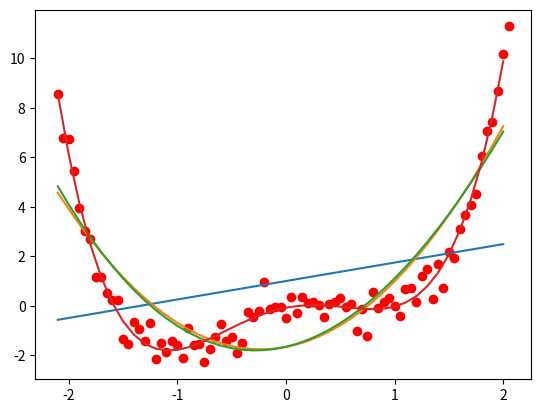

Python code for this plot:
#!/usr/bin/env python
# -*- coding: utf-8 -*-
#
# Dieses Programm zeichnet zu einer bestimmten Punktwolke die lineare,
# quadratische, kubische und quartische Ausgleichskurve.
#
# Die Koeffizienten der Ausgleichskurve werden über die Normalengleichung
# bestimmt.

import numpy as np
import matplotlib.pyplot as plt

# Diese Funktion legt durch gegebene Datenpunkte eine Ausgleichskurve.
#
# `x`:  Vektor der x-Stellen der Datenpunkte
# `y`:  Vektor der zugehörigen y-Werte
# `m`:  Grad der Ausgleichskurve (zum Beispiel führt m = 2 zu einer Parabel)
# `x_`: Vektor derjenigen x-Stellen, an denen die Ausgleichskurve geplottet werden soll
#
# Die Funktion gibt einen Vektor der zu den x-Stellen in `x_` gehörigen
# y-Werten der Ausgleichskurve zurück.
def fit(x, y, m, x_):
    n = len(x)

    # Matrix aufstellen.
    X = np.zeros((n, m+1))
    for i in range(n):
        for j in range(m+1):
            X[i,j] = x[i]**j

    # Das lineare Gleichungssystem (X^T X) a = X^T y nach a auflösen.
    a = np.linalg.solve(np.dot(X.T, X), np.dot(X.T, y))
    # Damit ist der Funktionsterm der Ausgleichskurve bekannt:
    # f(t) = a[0] + a[1]*t + a[2]*t*t + a[3]*t*t*t + ... + a[m]*t**m

    # Nun die y-Werte der Ausgleichskurve an den Stellen in `x_` berechnen.
    y_ = np.zeros(len(x_))
    for k in range(len(x_)):
        y_[k] = 0
        for l in range(m+1):
            y_[k] = y_[k] + a[l]*x_[k]**l
    return y_

# Beispieldatenpunkte.
x = np.arange(-2.1, 2.1, 0.05)
y = x**4 - 2*x**2 + x + np.random.normal(0,0.5, len(x))
plt.plot(x, y, "ro")

# Plot der Ausgleichskurven
x_ = np.arange(-2.1, 2.1, 0.1)
plt.plot(x_, fit(x, y, 1, x_))
plt.plot(x_, fit(x, y, 2, x_))
plt.plot(x_, fit(x, y, 3, x_))
plt.plot(x_, fit(x, y, 4, x_))

plt.show()
